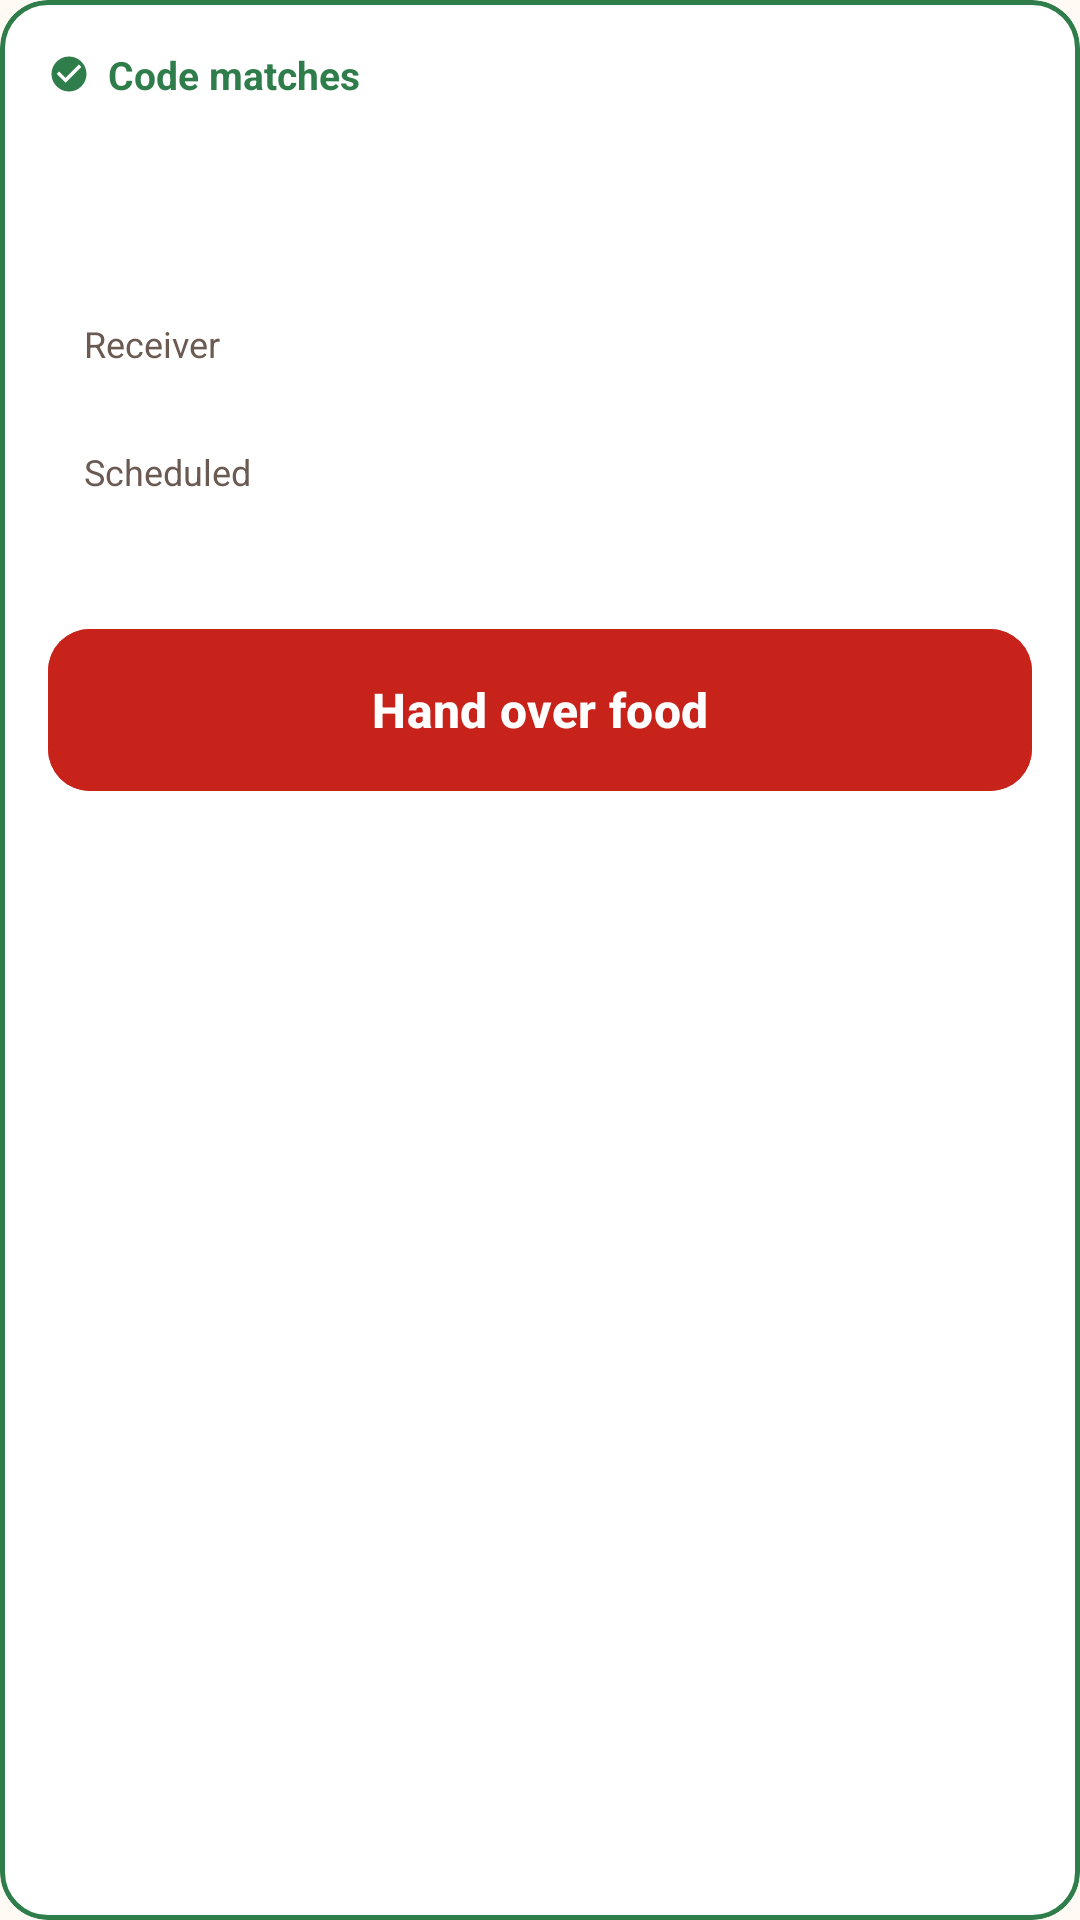

Layout XML and referenced resources for this Android screen:
<!-- AndroidManifest.xml: application theme Theme.Sagana -->
<!-- res/layout/view_desk_match.xml -->
<?xml version="1.0" encoding="utf-8"?>
<com.google.android.material.card.MaterialCardView xmlns:android="http://schemas.android.com/apk/res/android"
    xmlns:app="http://schemas.android.com/apk/res-auto"
    xmlns:tools="http://schemas.android.com/tools"
    android:layout_width="match_parent"
    android:layout_height="wrap_content"
    app:cardBackgroundColor="@color/white"
    app:cardCornerRadius="16dp"
    app:cardElevation="0dp"
    app:strokeColor="@color/leaf"
    app:strokeWidth="1.5dp">

    <LinearLayout
        android:layout_width="match_parent"
        android:layout_height="wrap_content"
        android:orientation="vertical"
        android:padding="16dp">

        <TextView
            android:id="@+id/textMatch"
            android:layout_width="wrap_content"
            android:layout_height="wrap_content"
            android:drawablePadding="6dp"
            android:gravity="center_vertical"
            android:text="@string/desk_code_matches"
            android:textColor="@color/leaf"
            android:textSize="13sp"
            android:textStyle="bold"
            app:drawableStartCompat="@drawable/ic_rule_met" />

        <TextView
            android:id="@+id/textFood"
            android:layout_width="wrap_content"
            android:layout_height="wrap_content"
            android:layout_marginTop="6dp"
            android:textColor="@color/adobo"
            android:textSize="20sp"
            android:textStyle="bold"
            tools:text="Pancit bihon" />

        <TextView
            android:id="@+id/textQtyDonor"
            android:layout_width="wrap_content"
            android:layout_height="wrap_content"
            android:textColor="@color/text_secondary"
            android:textSize="13sp"
            tools:text="2 packs · from Aling Nena's Carinderia" />

        <LinearLayout
            android:layout_width="match_parent"
            android:layout_height="wrap_content"
            android:layout_marginTop="10dp"
            android:background="@drawable/bg_input"
            android:orientation="vertical"
            android:padding="12dp">

            <TextView
                android:layout_width="wrap_content"
                android:layout_height="wrap_content"
                android:text="@string/label_receiver"
                android:textColor="@color/text_secondary"
                android:textSize="12sp" />

            <TextView
                android:id="@+id/textReceiver"
                android:layout_width="wrap_content"
                android:layout_height="wrap_content"
                android:textColor="@color/adobo"
                android:textSize="15sp"
                android:textStyle="bold"
                tools:text="Maria Santos" />

            <TextView
                android:layout_width="wrap_content"
                android:layout_height="wrap_content"
                android:layout_marginTop="6dp"
                android:text="@string/label_scheduled"
                android:textColor="@color/text_secondary"
                android:textSize="12sp" />

            <TextView
                android:id="@+id/textScheduled"
                android:layout_width="wrap_content"
                android:layout_height="wrap_content"
                android:textColor="@color/adobo"
                android:textSize="15sp"
                android:textStyle="bold"
                tools:text="Fri, Nov 13, 5:00 PM" />
        </LinearLayout>

        <com.google.android.material.button.MaterialButton
            android:id="@+id/buttonHandOver"
            android:layout_width="match_parent"
            android:layout_height="54dp"
            android:layout_marginTop="12dp"
            android:backgroundTint="@color/chili"
            android:insetTop="0dp"
            android:insetBottom="0dp"
            android:text="@string/action_hand_over"
            android:textAllCaps="false"
            android:textColor="@color/white"
            android:textSize="16sp"
            android:textStyle="bold"
            app:cornerRadius="14dp"
            app:icon="@drawable/ic_verified"
            app:iconGravity="textStart"
            app:iconTint="@color/white" />
    </LinearLayout>
</com.google.android.material.card.MaterialCardView>
<!-- resources referenced by this layout -->
<resources>
  <color name="adobo">#3A1B12</color>
  <color name="chili">#C8231B</color>
  <color name="leaf">#2F7D4A</color>
  <color name="text_secondary">#6B5A52</color>
  <color name="white">#FFFFFFFF</color>
  <!-- drawable ic_rule_met (drawable) -->
  <?xml version="1.0" encoding="utf-8"?>
  <vector xmlns:android="http://schemas.android.com/apk/res/android"
      android:width="14dp"
      android:height="14dp"
      android:tint="@color/leaf"
      android:viewportWidth="24"
      android:viewportHeight="24">
      <path
          android:fillColor="@android:color/white"
          android:pathData="M12,2C6.48,2 2,6.48 2,12s4.48,10 10,10 10,-4.48 10,-10S17.52,2 12,2zM10,17l-5,-5 1.41,-1.41L10,14.17l7.59,-7.59L19,8l-9,9z" />
  </vector>
  <string name="action_hand_over">Hand over food</string>
  <string name="desk_code_matches">Code matches</string>
  <string name="label_receiver">Receiver</string>
  <string name="label_scheduled">Scheduled</string>
  <style name="Theme.Sagana" parent="Base.Theme.Sagana" />
  <style name="Base.Theme.Sagana" parent="Theme.Material3.Light.NoActionBar">
          <item name="colorPrimary">@color/chili</item>
          <item name="colorOnPrimary">@color/white</item>
          <item name="colorSecondary">@color/mango</item>
          <item name="colorOnSecondary">@color/adobo</item>
          <item name="android:colorBackground">@color/rice</item>
          <item name="colorOnBackground">@color/adobo</item>
          <item name="colorSurface">@color/rice</item>
          <item name="colorOnSurface">@color/adobo</item>
          <item name="android:windowBackground">@color/rice</item>
          <item name="android:windowLightStatusBar">true</item>
      </style>
  <color name="mango">#FFB400</color>
  <color name="rice">#FFFBF4</color>
</resources>
